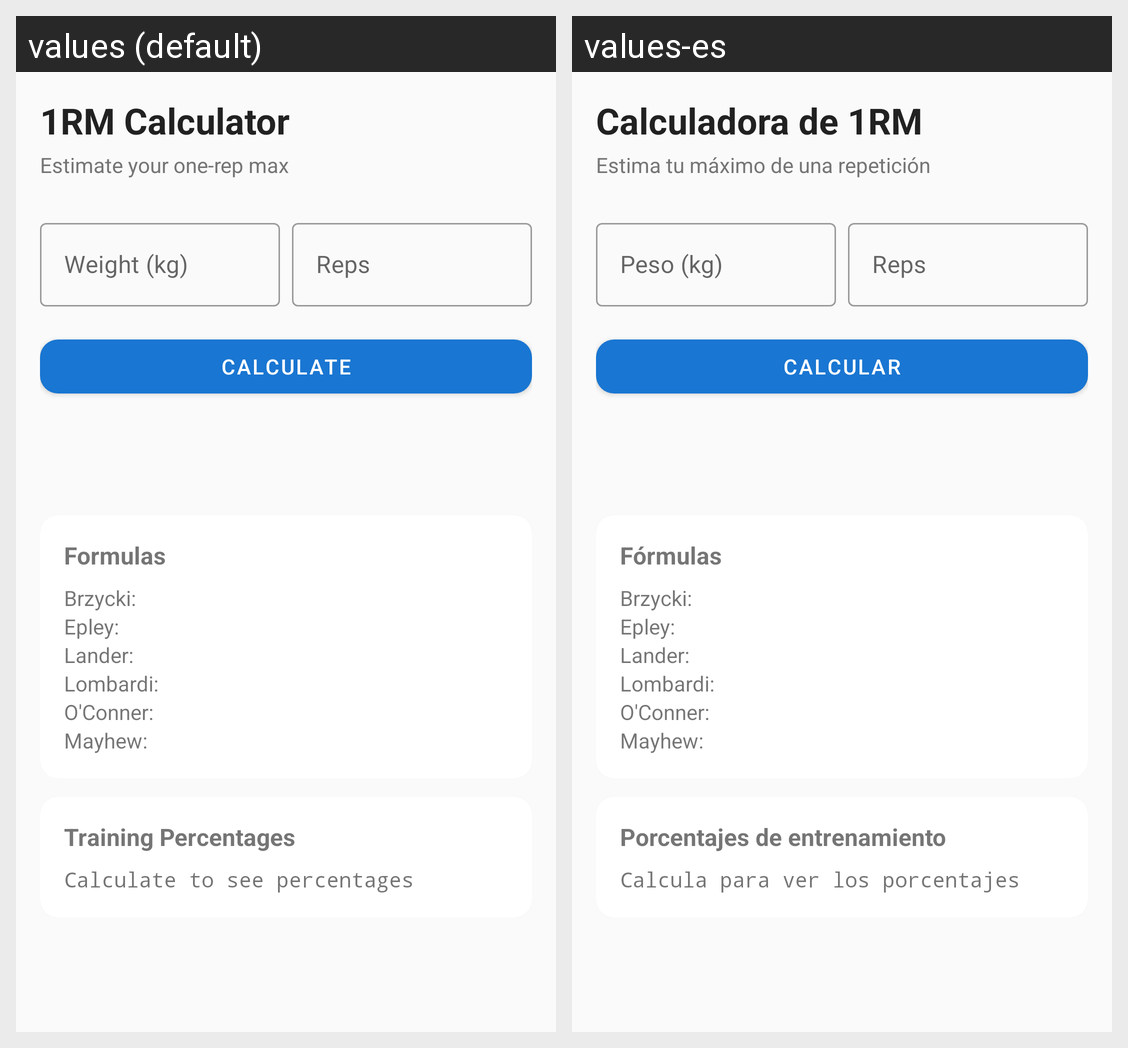

Here is an Android app screen in its default locale and in the app's own translations. Write out the translated-string differences for the strings that appear on this screen.
Android screen res/layout/fragment_one_rep_max.xml rendered under 2 locales, left to right: values (default), values-es. Device: Nexus 5 (rendered at 1080×1920; each locale shown at half size, 540×960, under a caption strip naming it); theme Theme.BigLifts.
Strings drawn on this screen, with the default value and each locale's value (text and hints the layout hard-codes, and strings that could not be matched under every locale, appear in the picture but are not listed):

one_rm_calculator
  values: 1RM Calculator
  values-es: Calculadora de 1RM

estimate_one_rep_max
  values: Estimate your one-rep max
  values-es: Estima tu máximo de una repetición

weight_kg_hint
  values: Weight (kg)
  values-es: Peso (kg)

reps_hint
  values: Reps
  values-es: Reps

calculate
  values: Calculate
  values-es: Calcular

formulas
  values: Formulas
  values-es: Fórmulas

brzycki
  values: Brzycki:
  values-es: Brzycki:

epley
  values: Epley:
  values-es: Epley:

lander
  values: Lander:
  values-es: Lander:

lombardi
  values: Lombardi:
  values-es: Lombardi:

oconner
  values: O'Conner:
  values-es: O'Conner:

mayhew
  values: Mayhew:
  values-es: Mayhew:

training_percentages
  values: Training Percentages
  values-es: Porcentajes de entrenamiento

calculate_to_see_percentages
  values: Calculate to see percentages
  values-es: Calcula para ver los porcentajes
